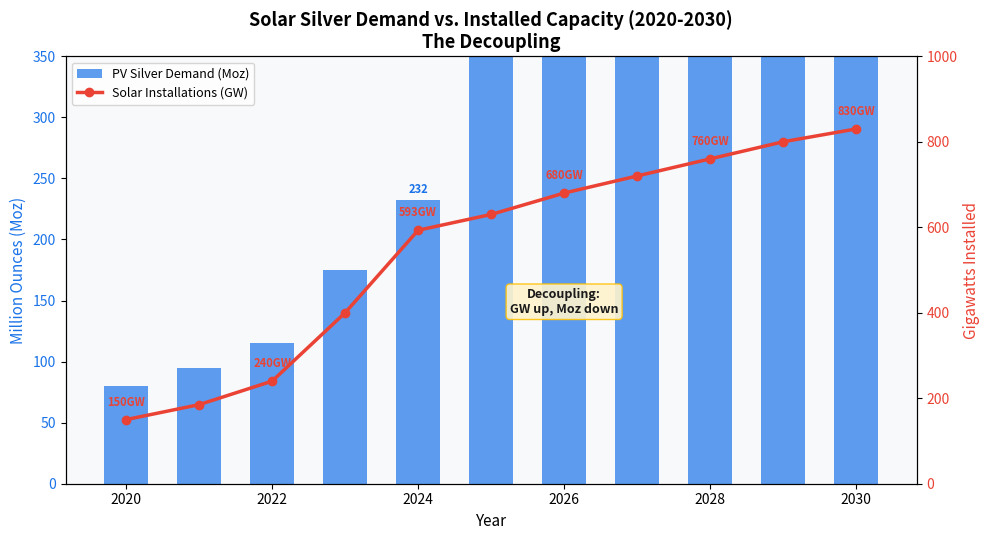

Write Python code to recreate this figure. (Note: this script raises an exception after producing the figure.)
#!/usr/bin/env python3
"""Generate charts for silver-solar-AI commodity analysis."""

import matplotlib
matplotlib.use('Agg')
import matplotlib.pyplot as plt
import matplotlib.ticker as mticker
import numpy as np

# ============================================================
# CHART 1: Solar Silver Demand vs. Installed Capacity (Decoupling)
# ============================================================
years = np.arange(2020, 2031)
# Annual solar installations (GW) — IEA/BNEF estimates
installed_gw = np.array([150, 185, 240, 400, 593, 630, 680, 720, 760, 800, 830])
# PV silver intensity (mg/W)
mg_per_w = np.array([18.0, 16.5, 15.0, 13.5, 12.2, 9.2, 6.7, 5.8, 5.0, 4.2, 3.5])
# Implied total PV silver demand (Moz)
silver_moz_pv = (installed_gw * mg_per_w * 1e9 / 31.1035 / 1e6).astype(int)

# Override first 4 years with real data
silver_moz_pv[:5] = [80, 95, 115, 175, 232]

fig, ax1 = plt.subplots(figsize=(10, 5.5))
ax1.set_facecolor('#f8f9fa')

color1 = '#1a73e8'
color2 = '#ea4335'

ax1.bar(years, silver_moz_pv, color=color1, alpha=0.7, width=0.6, label='PV Silver Demand (Moz)')
ax1.set_xlabel('Year', fontsize=11)
ax1.set_ylabel('Million Ounces (Moz)', color=color1, fontsize=11)
ax1.tick_params(axis='y', labelcolor=color1)
ax1.set_ylim(0, 350)

ax2 = ax1.twinx()
ax2.plot(years, installed_gw, 'o-', color=color2, linewidth=2.5, markersize=6, label='Solar Installations (GW)')
ax2.set_ylabel('Gigawatts Installed', color=color2, fontsize=11)
ax2.tick_params(axis='y', labelcolor=color2)
ax2.set_ylim(0, 1000)

# Annotate key data points
for i, (y, moz) in enumerate(zip(years, silver_moz_pv)):
    if i >= 4:  # Only label projected after 2024
        ax1.annotate(f'{moz}', (y, moz), textcoords="offset points",
                     xytext=(0, 5), ha='center', fontsize=8, color=color1, fontweight='bold')
        
for i, (y, gw) in enumerate(zip(years, installed_gw)):
    if i % 2 == 0:
        ax2.annotate(f'{gw}GW', (y, gw), textcoords="offset points",
                     xytext=(0, 10), ha='center', fontsize=8, color=color2, fontweight='bold')

# Decoupling annotation
ax1.annotate('Decoupling:\nGW up, Moz down', xy=(2026, 140), fontsize=9,
             ha='center', fontweight='bold', color='#1a1a1a',
             bbox=dict(boxstyle='round,pad=0.3', facecolor='#fff3cd', edgecolor='#ffc107', alpha=0.9))

lines1, labels1 = ax1.get_legend_handles_labels()
lines2, labels2 = ax2.get_legend_handles_labels()
ax1.legend(lines1 + lines2, labels1 + labels2, loc='upper left', fontsize=9)

plt.title('Solar Silver Demand vs. Installed Capacity (2020-2030)\nThe Decoupling', fontsize=13, fontweight='bold')
fig.tight_layout()
plt.savefig('/Users/tumples/silver-solar-analysis/charts/01_solar_silver_decoupling.png', dpi=150)
plt.close()
print("Chart 1 done")

# ============================================================
# CHART 2: Silver Intensity Per Watt (mg/W) — Thrifting Trajectory
# ============================================================
fig, ax = plt.subplots(figsize=(10, 5.5))
ax.set_facecolor('#f8f9fa')

# Historical and projected silver intensity
years_int = np.arange(2020, 2031)
intensity = [18.0, 16.5, 15.0, 13.5, 12.2, 9.2, 6.7, 5.8, 5.0, 4.2, 3.5]

# Sources for specific datapoints
ax.plot(years_int, intensity, 'o-', color='#7b2d8e', linewidth=2.5, markersize=7, zorder=3)
ax.fill_between(years_int, intensity, alpha=0.15, color='#7b2d8e')

# Add data labels with source notes
annotations = {
    2024: ('12.2 mg/W\n(actual)', '#7b2d8e'),
    2026: ('6.7 mg/W\n(-45% in 2yr)', '#e63946'),
    2030: ('3.0 mg/W\n(INES target)', '#2d6a4f'),
}
for yr, (label, clr) in annotations.items():
    idx = list(years_int).index(yr)
    ax.annotate(label, (yr, intensity[idx]), textcoords="offset points",
                xytext=(20, -15), ha='center', fontsize=9, color=clr, fontweight='bold',
                arrowprops=dict(arrowstyle='->', color=clr, lw=1.5))

# Thrifting drivers table
ax.text(0.98, 0.05, 
    'Thrifting Drivers:\n' +
    '• Copper paste substitution (rear-side)\n' +
    '• Aiko silver-free back-contact module\n' +
    '• LONGi base-metal substitution (Q2 2026)\n' +
    '• CEA at INES: <14 mg/Wp demonstrated\n' +
    '• Jinko silver-coated copper pastes',
    transform=ax.transAxes, fontsize=8, verticalalignment='bottom',
    horizontalalignment='right',
    bbox=dict(boxstyle='round', facecolor='#e8f4f8', alpha=0.9))

ax.set_xlabel('Year', fontsize=11)
ax.set_ylabel('Silver Intensity (mg per Watt)', fontsize=11)
ax.set_title('Silver Intensity in Solar: The Thrifting Trajectory (2020-2030)', fontsize=13, fontweight='bold')
ax.set_ylim(0, 22)
ax.grid(axis='y', alpha=0.3)

fig.tight_layout()
plt.savefig('/Users/tumples/silver-solar-analysis/charts/02_silver_intensity_thrifting.png', dpi=150)
plt.close()
print("Chart 2 done")

# ============================================================
# CHART 3: Silver Demand by Sector — Stacked Area (2020-2030)
# ============================================================
years_s = np.arange(2020, 2031)

# Solar PV (Moz)
solar = [80, 95, 115, 175, 232, 186.6, 151, 140, 130, 118, 105]

# Data Centers & AI (Moz) — smaller base, fast growth
datacenter = [5, 6, 8, 11, 15, 22, 30, 40, 52, 65, 80]

# EVs & Automotive
evs = [30, 35, 42, 50, 72, 80, 88, 96, 105, 114, 124]

# Other industrial (electronics, etc.)
other = [220, 225, 235, 245, 250, 252, 248, 245, 242, 240, 238]

fig, ax = plt.subplots(figsize=(10, 5.5))
ax.set_facecolor('#f8f9fa')

ax.stackplot(years_s, solar, datacenter, evs, other,
             labels=['Solar PV', 'Data Centers & AI', 'EVs & Automotive', 'Other Industrial'],
             colors=['#f4a261', '#264653', '#e76f51', '#a8dadc'],
             alpha=0.85)

# Cross-over annotation
ax.annotate('Data Centers &\nAI crossover\ninto solar\nterritory?', 
            xy=(2029, 165), fontsize=9, ha='center', fontweight='bold',
            bbox=dict(boxstyle='round,pad=0.3', facecolor='#fff3cd', edgecolor='#ffc107', alpha=0.9))

ax.set_xlabel('Year', fontsize=11)
ax.set_ylabel('Million Ounces (Moz)', fontsize=11)
ax.set_title('Industrial Silver Demand by Sector (2020-2030)', fontsize=13, fontweight='bold')
ax.legend(loc='upper left', fontsize=9)
ax.set_ylim(0, 700)
ax.grid(axis='y', alpha=0.3)

fig.tight_layout()
plt.savefig('/Users/tumples/silver-solar-analysis/charts/03_silver_demand_by_sector.png', dpi=150)
plt.close()
print("Chart 3 done")

# ============================================================
# CHART 4: Growth Rates Comparison — Solar Silver vs DC Silver
# ============================================================
categories = ['Solar PV\nSilver Demand\n(2024→2030)', 'Data Centers\n& AI Silver\n(2024→2030)', 'EVs &\nAutomotive\n(2024→2030)', 'Solar\nInstalled\nCapacity\n(GW, 2024→2030)']
growth_rates = [-54.7, 433.3, 72.2, 40.0]  # percent

fig, ax = plt.subplots(figsize=(10, 5.5))
ax.set_facecolor('#f8f9fa')

colors_bar = ['#e63946', '#264653', '#e76f51', '#2a9d8f']
bars = ax.bar(categories, growth_rates, color=colors_bar, alpha=0.85, width=0.55)

# Value labels
for bar in bars:
    val = bar.get_height()
    label = f'{val:+.1f}%'
    ax.text(bar.get_x() + bar.get_width()/2, bar.get_height() + (8 if val > 0 else -20),
            label, ha='center', fontsize=11, fontweight='bold')

ax.axhline(y=0, color='black', linewidth=0.8)
ax.set_ylabel('Growth Rate (%)', fontsize=11)
ax.set_title('Crossover Math: Which Sector Grows Faster?', fontsize=13, fontweight='bold')
ax.text(0.01, 0.95, 
    'Key Insight:\nData Center silver demand grows 433%\nvs solar silver declines 55%.\nBut solar starts from 232 Moz base;\nDC starts from ~15 Moz.\nAbsolute crossover ~2029-2031.',
    transform=ax.transAxes, fontsize=9, verticalalignment='top',
    bbox=dict(boxstyle='round', facecolor='#e8f4f8', alpha=0.9))
ax.set_ylim(-80, 500)
ax.grid(axis='y', alpha=0.3)

fig.tight_layout()
plt.savefig('/Users/tumples/silver-solar-analysis/charts/04_growth_rates_comparison.png', dpi=150)
plt.close()
print("Chart 4 done")

# ============================================================
# CHART 5: Absolute Moz Crossover — Solar vs Data Centers
# ============================================================
years_c = np.arange(2024, 2032)
solar_abs = np.array([232, 186.6, 151, 140, 130, 118, 105, 95])
dc_abs = np.array([15, 22, 30, 40, 52, 65, 80, 95])

fig, ax = plt.subplots(figsize=(10, 5.5))
ax.set_facecolor('#f8f9fa')

ax.plot(years_c, solar_abs, 'o-', color='#1a73e8', linewidth=2.5, markersize=7, label='Solar PV Silver Demand (Moz)')
ax.plot(years_c, dc_abs, 's-', color='#ea4335', linewidth=2.5, markersize=7, label='Data Center Silver Demand (Moz)')

# Fill between
ax.fill_between(years_c, solar_abs, dc_abs, where=(solar_abs > dc_abs),
                interpolate=True, alpha=0.1, color='#1a73e8')
ax.fill_between(years_c, solar_abs, dc_abs, where=(solar_abs <= dc_abs),
                interpolate=True, alpha=0.15, color='#ea4335')

# Find crossover point
for i in range(len(years_c)-1):
    if solar_abs[i] > dc_abs[i] and solar_abs[i+1] <= dc_abs[i+1]:
        cross_x = years_c[i+1]
        cross_y = dc_abs[i+1]
        ax.annotate(f'Crossover ~{int(cross_x)}', xy=(cross_x, cross_y),
                    xytext=(cross_x-2, cross_y-35),
                    fontsize=11, fontweight='bold', color='#1a1a1a',
                    arrowprops=dict(arrowstyle='->', color='#1a1a1a', lw=2),
                    bbox=dict(boxstyle='round', facecolor='#fff3cd', edgecolor='none', alpha=0.8))
        break

ax.set_xlabel('Year', fontsize=11)
ax.set_ylabel('Silver Demand (Million Ounces)', fontsize=11)
ax.set_title('The Crossover: Solar vs. Data Center Silver Demand (2024-2031)', fontsize=13, fontweight='bold')
ax.legend(fontsize=10)
ax.grid(alpha=0.3)
ax.set_xlim(2023.5, 2031.5)
ax.set_ylim(0, 260)

fig.tight_layout()
plt.savefig('/Users/tumples/silver-solar-analysis/charts/05_crossover_solar_vs_dc.png', dpi=150)
plt.close()
print("Chart 5 done")

# ============================================================
# CHART 6: Solar Cost Per Watt Trajectory
# ============================================================
years_lcoe = np.arange(2010, 2031)
# Utility-scale solar LCOE ($/MWh nominal)
lcoe = [300, 250, 180, 130, 100, 75, 60, 50, 43, 38, 35, 34, 33, 32, 31, 30, 29, 28, 27, 26, 25]
# Equivalent $/W (rough: /200 conversion for utility scale)
cost_per_watt = [l/200 for l in lcoe]

fig, (ax1, ax2) = plt.subplots(1, 2, figsize=(12, 5))

# Left: LCOE
ax1.set_facecolor('#f8f9fa')
ax1.plot(years_lcoe, lcoe, 'o-', color='#2a9d8f', linewidth=2, markersize=4)
ax1.fill_between(years_lcoe, lcoe, alpha=0.15, color='#2a9d8f')
ax1.set_xlabel('Year', fontsize=10)
ax1.set_ylabel('LCOE ($/MWh)', fontsize=10)
ax1.set_title('Utility-Scale Solar LCOE\n(2010-2030)', fontsize=11, fontweight='bold')
ax1.grid(alpha=0.3)
ax1.set_ylim(0, 350)

# Annotate key milestones
ax1.annotate('DOE SunShot\n$0.03/kWh goal met', xy=(2025, 29), xytext=(2018, 80),
            fontsize=8, arrowprops=dict(arrowstyle='->', color='#2a9d8f'),
            bbox=dict(boxstyle='round', facecolor='white', alpha=0.8))
ax1.annotate('DOE target:\n$0.02/kWh', xy=(2030, 25), xytext=(2026, 60),
            fontsize=8, arrowprops=dict(arrowstyle='->', color='#2a9d8f'),
            bbox=dict(boxstyle='round', facecolor='white', alpha=0.8))

# Right: Silver cost as % of panel
ax2.set_facecolor('#f8f9fa')
years_pct = np.array([2020, 2021, 2022, 2023, 2024, 2025, 2026])
silver_pct = [5, 6, 8, 9, 11, 14, 10]  # percent of module cost, based on silver price fluctuations
ax2.fill_between(years_pct, silver_pct, alpha=0.4, color='#f4a261')
ax2.plot(years_pct, silver_pct, 'o-', color='#e76f51', linewidth=2.5, markersize=7)
ax2.set_xlabel('Year', fontsize=10)
ax2.set_ylabel('Silver as % of Panel Cost', fontsize=10)
ax2.set_title('Silver Cost Pressure\non Solar Manufacturers', fontsize=11, fontweight='bold')
ax2.grid(alpha=0.3)
ax2.set_ylim(0, 20)
ax2.annotate('Silver hit $117/oz\nJan 2026 → thrifting\nkicks into overdrive',
            xy=(2026, 10), xytext=(2022, 17), fontsize=8,
            arrowprops=dict(arrowstyle='->', color='#e76f51'),
            bbox=dict(boxstyle='round', facecolor='white', alpha=0.8))

fig.suptitle("Solar Economics: Cost Per Watt and Silver's Share", fontsize=13, fontweight='bold', y=1.02)
fig.tight_layout()
plt.savefig('/Users/tumples/silver-solar-analysis/charts/06_solar_costs.png', dpi=150)
plt.close()
print("Chart 6 done")

# ============================================================
# CHART 7: Thin Film Solar Market Share Forecast
# ============================================================
categories_tf = ['2024\n(Actual)', '2025', '2027', '2030']
# Thin film as % of total PV market
thin_film_pct = [5, 7, 12, 20]
c_si_pct = [95, 93, 88, 80]

fig, ax = plt.subplots(figsize=(8, 5))
ax.set_facecolor('#f8f9fa')

x = np.arange(len(categories_tf))
width = 0.35

bars1 = ax.bar(x - width/2, c_si_pct, width, label='Crystalline Silicon (c-Si)', color='#457b9d', alpha=0.8)
bars2 = ax.bar(x + width/2, thin_film_pct, width, label='Thin Film (CdTe, CIGS, Perovskite)', color='#2a9d8f', alpha=0.8)

for bar in bars2:
    val = bar.get_height()
    ax.text(bar.get_x() + bar.get_width()/2, bar.get_height() + 1,
            f'{int(val)}%', ha='center', fontsize=9, fontweight='bold', color='#2a9d8f')

ax.set_xticks(x)
ax.set_xticklabels(categories_tf)
ax.set_ylabel('Market Share (%)', fontsize=11)
ax.set_title('Thin Film Solar Market Share Forecast\n(2024-2030)', fontsize=13, fontweight='bold')
ax.legend(fontsize=9)
ax.set_ylim(0, 105)
ax.grid(axis='y', alpha=0.3)

# Bottleneck annotation
ax.text(0.5, 0.85, 
    'Key Bottlenecks:\n'
    '• Perovskite stability & scale-up (lab→fab gap)\n'
    '• CdTe: tellurium supply constraint (~2,000t/yr)\n'
    '• CIGS: indium price & availability\n'
    '• Thin film ≈3% of global market in 2024\n'
    '• Mordor Intelligence: 58.8→149.4 GW by 2030 (20.5% CAGR)\n'
    '• First Solar (CdTe) dominant in US utility',
    transform=ax.transAxes, fontsize=8, verticalalignment='top',
    bbox=dict(boxstyle='round', facecolor='#e8f4f8', alpha=0.9))

fig.tight_layout()
plt.savefig('/Users/tumples/silver-solar-analysis/charts/07_thin_film_share.png', dpi=150)
plt.close()
print("Chart 7 done")

# ============================================================
# CHART 8: Summary — Key Metrics Table
# ============================================================
fig, ax = plt.subplots(figsize=(12, 6))
ax.axis('off')

table_data = [
    ['Metric', '2024', '2025', '2026E', '2030E', 'Trend'],
    ['Solar Installations (GW/yr)', '593', '630', '680', '830', '↑ +40%'],
    ['PV Silver Demand (Moz)', '232', '186.6', '151', '105', '↓ -55%'],
    ['Silver Intensity (mg/W)', '12.2', '9.2', '6.7', '3.5', '↓ -71%'],
    ['Data Center Silver (Moz)', '15', '22', '30', '80', '↑ +433%'],
    ['EV Silver Demand (Moz)', '72', '80', '88', '124', '↑ +72%'],
    ['Thin Film Share (%)', '5%', '7%', '10%', '20%', '↑ 4×'],
    ['Silver Weight in EV (g)', '25-50', '25-50', '25-50', '35-60*', '↑ *SSB'],
    ['Silver Market Deficit (Moz)', '-195', '-40', '-46', '~150', 'Persistent'],
    ['Gold Price ($/oz)', '~$2,700', '~$3,650', '~$4,250', '~$5,500**', '↑ **est'],
    ['Copper Price ($/lb)', '~$4.50', '~$4.90', '~$6.33', '~$6.80**', '↑ **est'],
]

table = ax.table(cellText=table_data, loc='center', cellLoc='center', colWidths=[0.16]*6)
table.auto_set_font_size(False)
table.set_fontsize(10)
table.scale(1, 1.6)

# Style header
for j in range(6):
    table[(0, j)].set_facecolor('#264653')
    table[(0, j)].set_text_props(color='white', fontweight='bold')

# Color rows by theme
for i in range(1, len(table_data)):
    bg = '#e8f4f8' if i % 2 == 0 else 'white'
    if i in [2, 3]:  # Solar silver
        bg = '#fce4ec'
    elif i == 4:  # Data centers
        bg = '#e0f2f1'
    for j in range(6):
        table[(i, j)].set_facecolor(bg)

plt.title('Silver & Solar Commodity Dashboard — Key Metrics (2024-2030)', fontsize=14, fontweight='bold', pad=20)
plt.savefig('/Users/tumples/silver-solar-analysis/charts/08_summary_dashboard.png', dpi=150, bbox_inches='tight')
plt.close()
print("Chart 8 done")

print("\n=== All 8 charts generated successfully ===")
